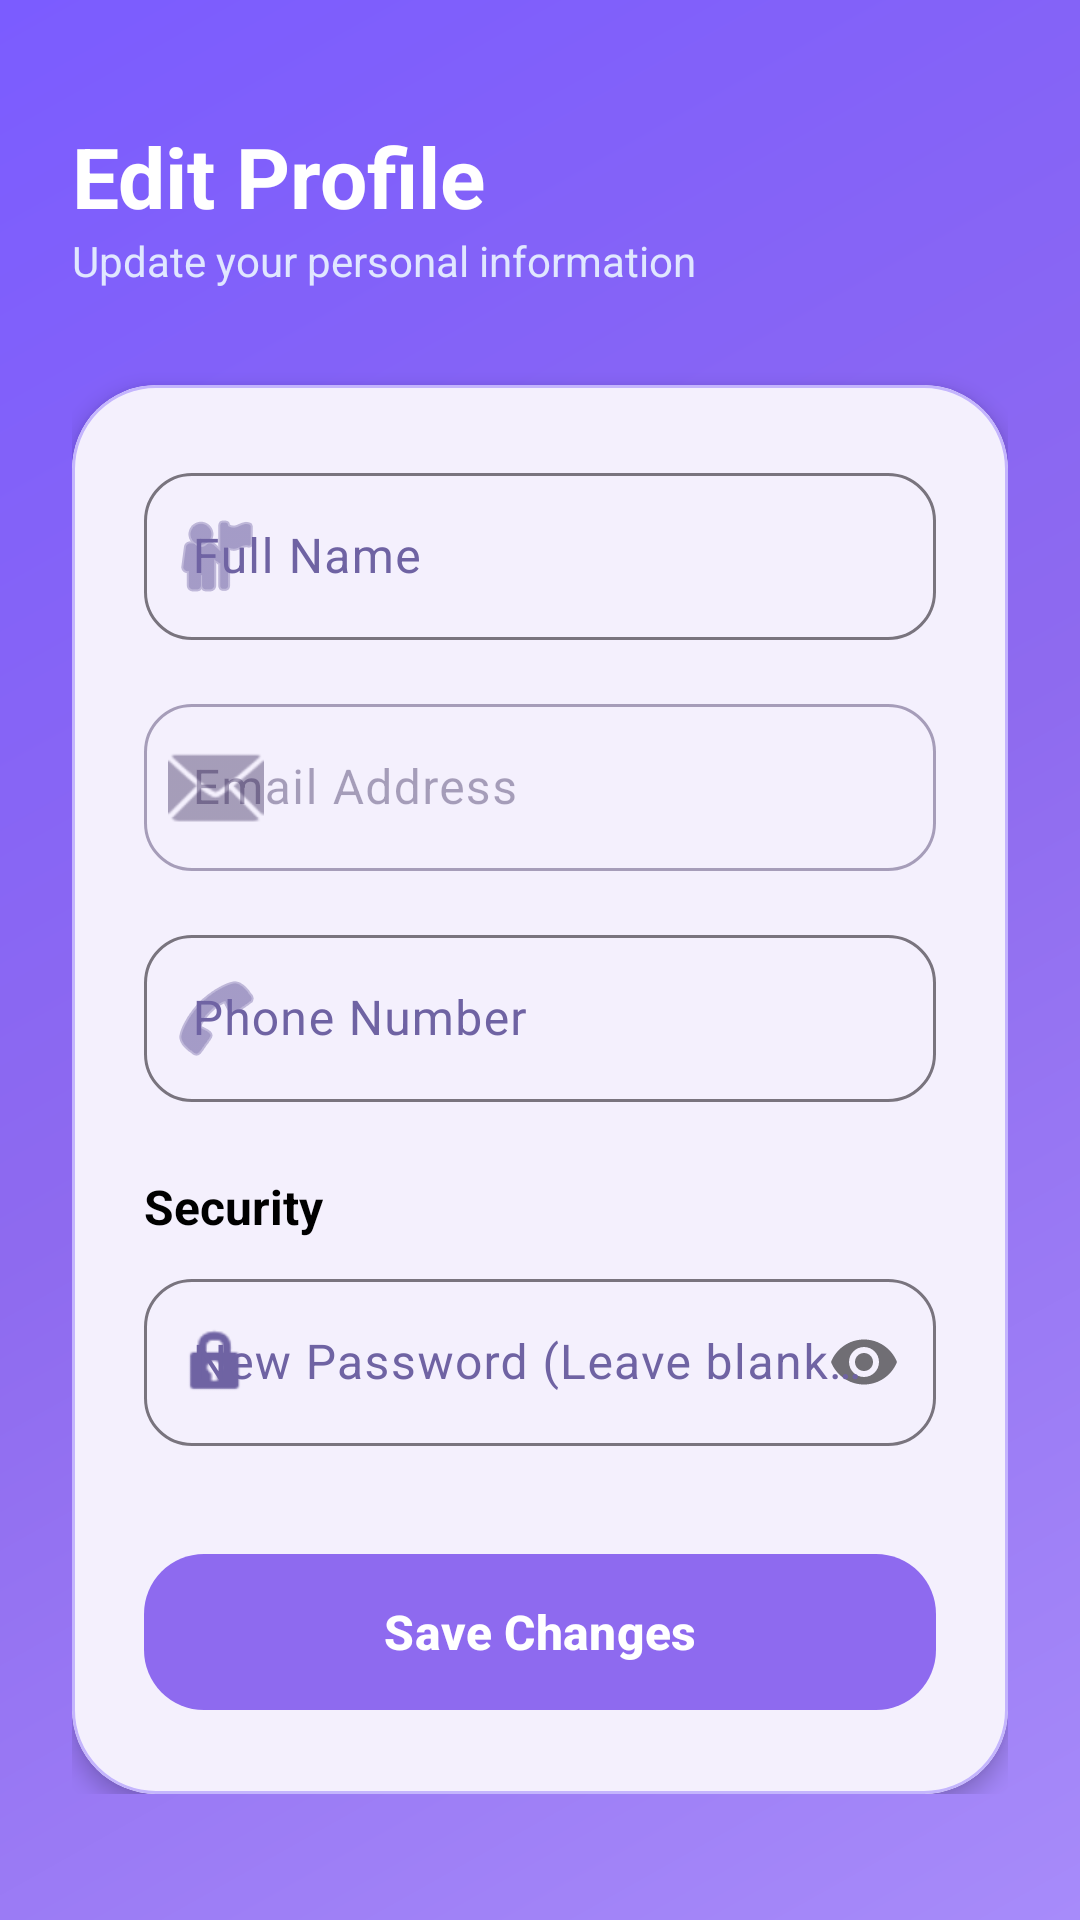

The Android layout XML behind this screen, and the referenced resources:
<!-- AndroidManifest.xml: application theme Theme.CA2 -->
<!-- res/layout/fragment_edit_profile.xml -->
<?xml version="1.0" encoding="utf-8"?>
<androidx.core.widget.NestedScrollView xmlns:android="http://schemas.android.com/apk/res/android"
    xmlns:app="http://schemas.android.com/apk/res-auto"
    android:layout_width="match_parent"
    android:layout_height="match_parent"
    android:background="@drawable/scan_background_gradient">

    <LinearLayout
        android:layout_width="match_parent"
        android:layout_height="wrap_content"
        android:orientation="vertical"
        android:padding="24dp">

        <TextView
            android:layout_width="wrap_content"
            android:layout_height="wrap_content"
            android:layout_marginTop="16dp"
            android:text="Edit Profile"
            android:textColor="@color/white"
            android:textSize="28sp"
            android:textStyle="bold" />

        <TextView
            android:layout_width="wrap_content"
            android:layout_height="wrap_content"
            android:text="Update your personal information"
            android:textColor="#E0E7FF"
            android:textSize="14sp" />

        <com.google.android.material.card.MaterialCardView
            android:layout_width="match_parent"
            android:layout_height="wrap_content"
            android:layout_marginTop="32dp"
            app:cardBackgroundColor="@color/white"
            app:cardCornerRadius="28dp"
            app:cardElevation="4dp">

            <LinearLayout
                android:layout_width="match_parent"
                android:layout_height="wrap_content"
                android:orientation="vertical"
                android:padding="24dp">

                <com.google.android.material.textfield.TextInputLayout
                    android:id="@+id/til_name"
                    style="@style/Widget.Material3.TextInputLayout.OutlinedBox"
                    android:layout_width="match_parent"
                    android:layout_height="wrap_content"
                    android:hint="Full Name"
                    app:boxCornerRadiusBottomEnd="16dp"
                    app:boxCornerRadiusBottomStart="16dp"
                    app:boxCornerRadiusTopEnd="16dp"
                    app:boxCornerRadiusTopStart="16dp"
                    app:startIconDrawable="@android:drawable/ic_menu_myplaces">

                    <com.google.android.material.textfield.TextInputEditText
                        android:id="@+id/et_name"
                        android:layout_width="match_parent"
                        android:layout_height="wrap_content"
                        android:inputType="textPersonName" />
                </com.google.android.material.textfield.TextInputLayout>

                <com.google.android.material.textfield.TextInputLayout
                    android:id="@+id/til_email"
                    style="@style/Widget.Material3.TextInputLayout.OutlinedBox"
                    android:layout_width="match_parent"
                    android:layout_height="wrap_content"
                    android:layout_marginTop="16dp"
                    android:enabled="false"
                    android:hint="Email Address"
                    app:boxCornerRadiusBottomEnd="16dp"
                    app:boxCornerRadiusBottomStart="16dp"
                    app:boxCornerRadiusTopEnd="16dp"
                    app:boxCornerRadiusTopStart="16dp"
                    app:startIconDrawable="@android:drawable/ic_dialog_email">

                    <com.google.android.material.textfield.TextInputEditText
                        android:id="@+id/et_email"
                        android:layout_width="match_parent"
                        android:layout_height="wrap_content"
                        android:inputType="textEmailAddress" />
                </com.google.android.material.textfield.TextInputLayout>

                <com.google.android.material.textfield.TextInputLayout
                    android:id="@+id/til_phone"
                    style="@style/Widget.Material3.TextInputLayout.OutlinedBox"
                    android:layout_width="match_parent"
                    android:layout_height="wrap_content"
                    android:layout_marginTop="16dp"
                    android:hint="Phone Number"
                    app:boxCornerRadiusBottomEnd="16dp"
                    app:boxCornerRadiusBottomStart="16dp"
                    app:boxCornerRadiusTopEnd="16dp"
                    app:boxCornerRadiusTopStart="16dp"
                    app:startIconDrawable="@android:drawable/ic_menu_call">

                    <com.google.android.material.textfield.TextInputEditText
                        android:id="@+id/et_phone"
                        android:layout_width="match_parent"
                        android:layout_height="wrap_content"
                        android:inputType="phone" />
                </com.google.android.material.textfield.TextInputLayout>

                <TextView
                    android:layout_width="wrap_content"
                    android:layout_height="wrap_content"
                    android:layout_marginTop="24dp"
                    android:text="Security"
                    android:textColor="@color/black"
                    android:textSize="16sp"
                    android:textStyle="bold" />

                <com.google.android.material.textfield.TextInputLayout
                    android:id="@+id/til_password"
                    style="@style/Widget.Material3.TextInputLayout.OutlinedBox"
                    android:layout_width="match_parent"
                    android:layout_height="wrap_content"
                    android:layout_marginTop="8dp"
                    android:hint="New Password (Leave blank to keep current)"
                    app:boxCornerRadiusBottomEnd="16dp"
                    app:boxCornerRadiusBottomStart="16dp"
                    app:boxCornerRadiusTopEnd="16dp"
                    app:boxCornerRadiusTopStart="16dp"
                    app:passwordToggleEnabled="true"
                    app:startIconDrawable="@android:drawable/ic_lock_idle_lock">

                    <com.google.android.material.textfield.TextInputEditText
                        android:id="@+id/et_password"
                        android:layout_width="match_parent"
                        android:layout_height="wrap_content"
                        android:inputType="textPassword" />
                </com.google.android.material.textfield.TextInputLayout>

                <com.google.android.material.button.MaterialButton
                    android:id="@+id/btn_save"
                    android:layout_width="match_parent"
                    android:layout_height="60dp"
                    android:layout_marginTop="32dp"
                    android:text="Save Changes"
                    android:textAllCaps="false"
                    android:textSize="16sp"
                    android:textStyle="bold"
                    app:cornerRadius="20dp" />

            </LinearLayout>
        </com.google.android.material.card.MaterialCardView>

    </LinearLayout>
</androidx.core.widget.NestedScrollView>
<!-- resources referenced by this layout -->
<resources>
  <color name="black">#000000</color>
  <color name="white">#FFFFFF</color>
  <!-- drawable scan_background_gradient (drawable) -->
  <?xml version="1.0" encoding="utf-8"?>
  <shape xmlns:android="http://schemas.android.com/apk/res/android"
      android:shape="rectangle">
      <gradient
          android:angle="315"
          android:startColor="#7B5CFF"
          android:centerColor="#8E6AEF"
          android:endColor="#A78BFA"
          android:type="linear" />
  </shape>
  <style name="Theme.CA2" parent="Base.Theme.CA2" />
  <style name="Base.Theme.CA2" parent="Theme.Material3.DayNight.NoActionBar">
          
          <item name="colorPrimary">@color/primary</item>
          <item name="colorOnPrimary">@color/white</item>
          <item name="colorPrimaryContainer">@color/primary_light</item>
          <item name="colorOnPrimaryContainer">@color/text_primary</item>
  
          <item name="colorSecondary">@color/secondary</item>
          <item name="colorOnSecondary">@color/white</item>
          <item name="colorSecondaryContainer">@color/secondary_light</item>
          <item name="colorOnSecondaryContainer">@color/text_primary</item>
  
          <item name="colorError">@color/error</item>
          <item name="colorOnError">@color/white</item>
  
          <item name="android:colorBackground">@color/background</item>
          <item name="colorSurface">@color/surface</item>
          <item name="colorOnSurface">@color/text_primary</item>
          <item name="colorOnSurfaceVariant">@color/text_secondary</item>
  
          
          <item name="materialButtonStyle">@style/Widget.CA2.Button</item>
          <item name="textInputStyle">@style/Widget.CA2.TextInputLayout</item>
          <item name="materialCardViewStyle">@style/Widget.CA2.Card</item>
  
          
          <item name="android:statusBarColor">@android:color/transparent</item>
          <item name="android:navigationBarColor">@color/surface</item>
          <item name="android:windowLightStatusBar">true</item>
      </style>
  <color name="primary">#8E6AEF</color>
  <color name="primary_light">#C4B5FD</color>
  <color name="text_primary">#25164A</color>
  <color name="secondary">#7B5CFF</color>
  <color name="secondary_light">#A78BFA</color>
  <color name="error">#B00020</color>
  <color name="background">#F5F0FF</color>
  <color name="surface">#FFFFFF</color>
  <color name="text_secondary">#6F63A3</color>
  <style name="Widget.CA2.Button" parent="Widget.Material3.Button">
          <item name="cornerRadius">@dimen/radius_16</item>
          <item name="android:minHeight">52dp</item>
          <item name="android:textAllCaps">false</item>
      </style>
  <style name="Widget.CA2.TextInputLayout" parent="Widget.Material3.TextInputLayout.OutlinedBox">
          <item name="boxCornerRadiusTopStart">@dimen/radius_16</item>
          <item name="boxCornerRadiusTopEnd">@dimen/radius_16</item>
          <item name="boxCornerRadiusBottomStart">@dimen/radius_16</item>
          <item name="boxCornerRadiusBottomEnd">@dimen/radius_16</item>
      </style>
  <style name="Widget.CA2.Card" parent="Widget.Material3.CardView.Elevated">
          <item name="cardCornerRadius">@dimen/radius_20</item>
          <item name="cardElevation">1dp</item>
          <item name="strokeWidth">1dp</item>
          <item name="strokeColor">@color/primary_light</item>
      </style>
  <dimen name="radius_16">16dp</dimen>
  <dimen name="radius_20">20dp</dimen>
</resources>
